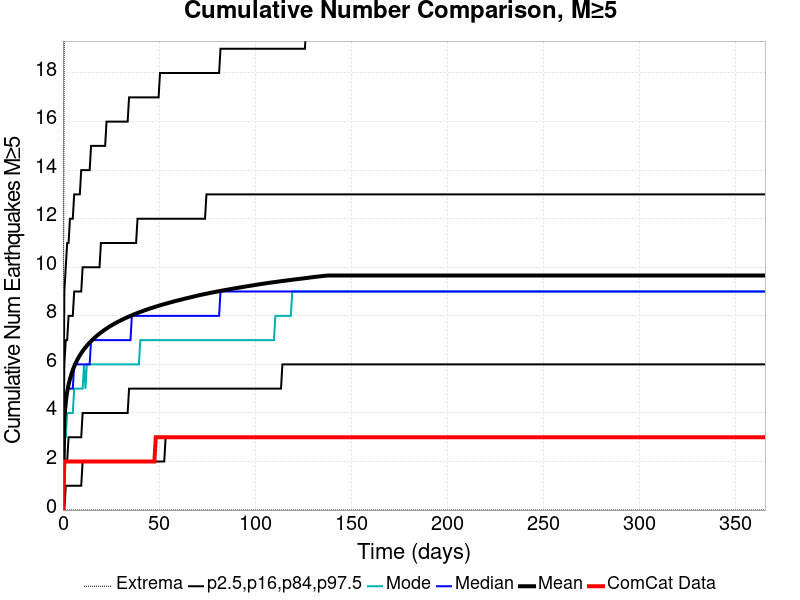

The file beside this chart, header and first rows:
Time (days), ComCat Data, Simulation Mean, Simulation Median, Simulation Mode, Simulation Minimum, Simulation Maximum, 2.5 %-ile, 16 %-ile, 84 %-ile, 97.5 %-ile
0.0, 0.0, 0.0, 0.0, 0.0, 0.0, 0.0, 0.0, 0.0, 0.0, 0.0
0.732, 2.0, 3.781, 4.0, 3.0, 0.0, 21.0, 0.0, 2.0, 6.0, 9.0
1.464, 2.0, 4.455, 4.0, 3.0, 0.0, 24.0, 1.0, 2.0, 7.0, 10.0
2.196, 2.0, 4.864, 5.0, 4.0, 0.0, 33.0, 1.0, 2.0, 7.0, 11.0
2.928, 2.0, 5.167, 5.0, 4.0, 0.0, 35.0, 1.0, 3.0, 8.0, 11.0
3.66, 2.0, 5.397, 5.0, 4.0, 0.0, 35.0, 1.0, 3.0, 8.0, 12.0
4.392, 2.0, 5.594, 5.0, 4.0, 0.0, 37.0, 1.0, 3.0, 8.0, 12.0
5.124, 2.0, 5.764, 5.0, 4.0, 0.0, 37.0, 1.0, 3.0, 8.0, 12.0
5.856, 2.0, 5.916, 6.0, 5.0, 0.0, 37.0, 1.0, 3.0, 9.0, 13.0
6.588, 2.0, 6.043, 6.0, 5.0, 0.0, 38.0, 1.0, 3.0, 9.0, 13.0
7.32, 2.0, 6.162, 6.0, 5.0, 0.0, 39.0, 1.0, 3.0, 9.0, 13.0
8.052, 2.0, 6.273, 6.0, 5.0, 0.0, 40.0, 1.0, 3.0, 9.0, 13.0
8.784, 2.0, 6.372, 6.0, 5.0, 0.0, 40.0, 1.0, 3.0, 9.0, 13.0
9.516, 2.0, 6.462, 6.0, 5.0, 0.0, 40.0, 1.0, 3.0, 9.0, 14.0
10.25, 2.0, 6.546, 6.0, 5.0, 0.0, 41.0, 2.0, 4.0, 10.0, 14.0
10.98, 2.0, 6.625, 6.0, 6.0, 0.0, 41.0, 2.0, 4.0, 10.0, 14.0
11.71, 2.0, 6.698, 6.0, 5.0, 0.0, 41.0, 2.0, 4.0, 10.0, 14.0
12.44, 2.0, 6.768, 6.0, 6.0, 0.0, 42.0, 2.0, 4.0, 10.0, 14.0
13.18, 2.0, 6.838, 6.0, 6.0, 0.0, 42.0, 2.0, 4.0, 10.0, 14.0
13.91, 2.0, 6.899, 6.0, 6.0, 0.0, 42.0, 2.0, 4.0, 10.0, 14.0
14.64, 2.0, 6.958, 7.0, 6.0, 0.0, 44.0, 2.0, 4.0, 10.0, 15.0
15.37, 2.0, 7.014, 7.0, 6.0, 0.0, 46.0, 2.0, 4.0, 10.0, 15.0
16.1, 2.0, 7.07, 7.0, 6.0, 0.0, 48.0, 2.0, 4.0, 10.0, 15.0
16.84, 2.0, 7.124, 7.0, 6.0, 0.0, 48.0, 2.0, 4.0, 10.0, 15.0
17.57, 2.0, 7.175, 7.0, 6.0, 0.0, 49.0, 2.0, 4.0, 10.0, 15.0
18.3, 2.0, 7.223, 7.0, 6.0, 0.0, 49.0, 2.0, 4.0, 10.0, 15.0
19.03, 2.0, 7.268, 7.0, 6.0, 0.0, 51.0, 2.0, 4.0, 10.0, 15.0
19.76, 2.0, 7.313, 7.0, 6.0, 0.0, 51.0, 2.0, 4.0, 11.0, 15.0
20.49, 2.0, 7.354, 7.0, 6.0, 0.0, 54.0, 2.0, 4.0, 11.0, 15.0
21.23, 2.0, 7.398, 7.0, 6.0, 0.0, 54.0, 2.0, 4.0, 11.0, 15.0
21.96, 2.0, 7.437, 7.0, 6.0, 0.0, 54.0, 2.0, 4.0, 11.0, 15.0
22.69, 2.0, 7.477, 7.0, 6.0, 0.0, 54.0, 2.0, 4.0, 11.0, 16.0
23.42, 2.0, 7.515, 7.0, 6.0, 0.0, 54.0, 2.0, 4.0, 11.0, 16.0
24.15, 2.0, 7.553, 7.0, 6.0, 0.0, 54.0, 2.0, 4.0, 11.0, 16.0
24.89, 2.0, 7.591, 7.0, 6.0, 0.0, 54.0, 2.0, 4.0, 11.0, 16.0
25.62, 2.0, 7.622, 7.0, 6.0, 0.0, 54.0, 2.0, 4.0, 11.0, 16.0
26.35, 2.0, 7.655, 7.0, 6.0, 0.0, 54.0, 2.0, 4.0, 11.0, 16.0
27.08, 2.0, 7.689, 7.0, 6.0, 0.0, 54.0, 2.0, 4.0, 11.0, 16.0
27.81, 2.0, 7.72, 7.0, 6.0, 0.0, 54.0, 2.0, 4.0, 11.0, 16.0
28.55, 2.0, 7.751, 7.0, 6.0, 0.0, 54.0, 2.0, 4.0, 11.0, 16.0
29.28, 2.0, 7.78, 7.0, 6.0, 0.0, 54.0, 2.0, 4.0, 11.0, 16.0
30.01, 2.0, 7.808, 7.0, 6.0, 0.0, 54.0, 2.0, 4.0, 11.0, 16.0
30.74, 2.0, 7.838, 7.0, 6.0, 0.0, 54.0, 2.0, 4.0, 11.0, 16.0
31.47, 2.0, 7.867, 7.0, 6.0, 0.0, 54.0, 2.0, 4.0, 11.0, 16.0
32.21, 2.0, 7.895, 7.0, 6.0, 0.0, 55.0, 2.0, 4.0, 11.0, 16.0
32.94, 2.0, 7.921, 7.0, 6.0, 0.0, 55.0, 2.0, 4.0, 11.0, 16.0
33.67, 2.0, 7.947, 7.0, 6.0, 0.0, 55.0, 2.0, 4.0, 11.0, 16.0
34.4, 2.0, 7.973, 7.0, 6.0, 0.0, 56.0, 2.0, 5.0, 11.0, 17.0
35.13, 2.0, 7.998, 7.0, 6.0, 0.0, 56.0, 2.0, 5.0, 11.0, 17.0
35.87, 2.0, 8.023, 8.0, 6.0, 0.0, 56.0, 2.0, 5.0, 11.0, 17.0
36.6, 2.0, 8.046, 8.0, 6.0, 0.0, 56.0, 2.0, 5.0, 11.0, 17.0
37.33, 2.0, 8.071, 8.0, 6.0, 0.0, 56.0, 2.0, 5.0, 11.0, 17.0
38.06, 2.0, 8.094, 8.0, 6.0, 0.0, 56.0, 2.0, 5.0, 11.0, 17.0
38.79, 2.0, 8.116, 8.0, 6.0, 0.0, 56.0, 2.0, 5.0, 12.0, 17.0
39.53, 2.0, 8.138, 8.0, 6.0, 0.0, 56.0, 2.0, 5.0, 12.0, 17.0
40.26, 2.0, 8.16, 8.0, 7.0, 0.0, 56.0, 2.0, 5.0, 12.0, 17.0
40.99, 2.0, 8.181, 8.0, 7.0, 0.0, 56.0, 2.0, 5.0, 12.0, 17.0
41.72, 2.0, 8.202, 8.0, 7.0, 0.0, 56.0, 2.0, 5.0, 12.0, 17.0
42.45, 2.0, 8.224, 8.0, 7.0, 0.0, 56.0, 2.0, 5.0, 12.0, 17.0
43.19, 2.0, 8.245, 8.0, 7.0, 0.0, 56.0, 2.0, 5.0, 12.0, 17.0
... 440 more rows
